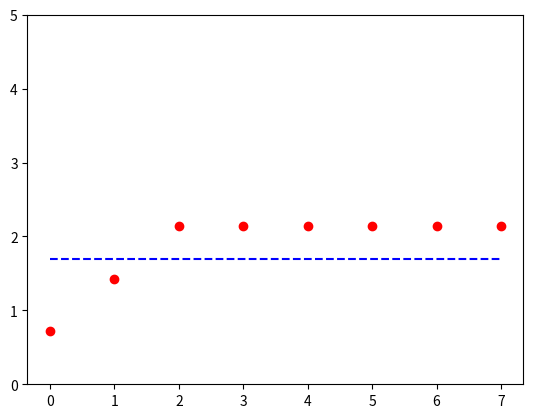

Generate this figure with matplotlib:
# rampa yöntemi
import numpy as np
import matplotlib.pyplot as plt

def mybin(num,n):
    s = ""
    while num > 0:
        m = num % 2
        num = num //2
        s = str(m) + s
        n = n - 1
    while n > 0:
        s = "0" + s
        n = n - 1
    return s

######################################################
# PARAMETRELER
Vmin    = 0
Vmax    = 5.0
Va      = 1.7                           # giriş
n       = 3                             # çözünürlük
######################################################

Vo = -1.        # başlangıçta çıkış (-)
i = 1
rn = 4          # yuvarlatma basamak sayısı
                       
#######################################################
# q = quantum                      
q = round((Vmax-Vmin)/(2**n - 1),rn)          
####################################################### 

gr = 1
grRampVd = np.zeros(2**n)
grRampVa = np.zeros(2**n)

print("Vmin",Vmin,sep="\t")
print("Vmax",Vmax,sep="\t")
print("n",n,sep="\t")
print("q",q,sep="\t")
print("\n")
print("Va","SB","Vd","Vo",sep='\t')
print("-----------------------------")
while Vo < 0:
    Vd = round(i*q + Vmin,rn)
    Vo = round(Vd - Va,rn)
    grRampVa[i-1] = Va
    grRampVd[i-1] = Vd
    print(Va,mybin(i,n),Vd,Vo,sep='\t')
    i = i+1
for i in range(i-1,2**n):
    grRampVa[i] = Va
    grRampVd[i] = Vd

err = round(Va - Vd,rn+2)
print("Hata",err)

if gr == 1:
    axes = plt.gca()
    axes.set_ylim([Vmin,Vmax])
    plt.plot(grRampVd,'ro',grRampVa,'b--')